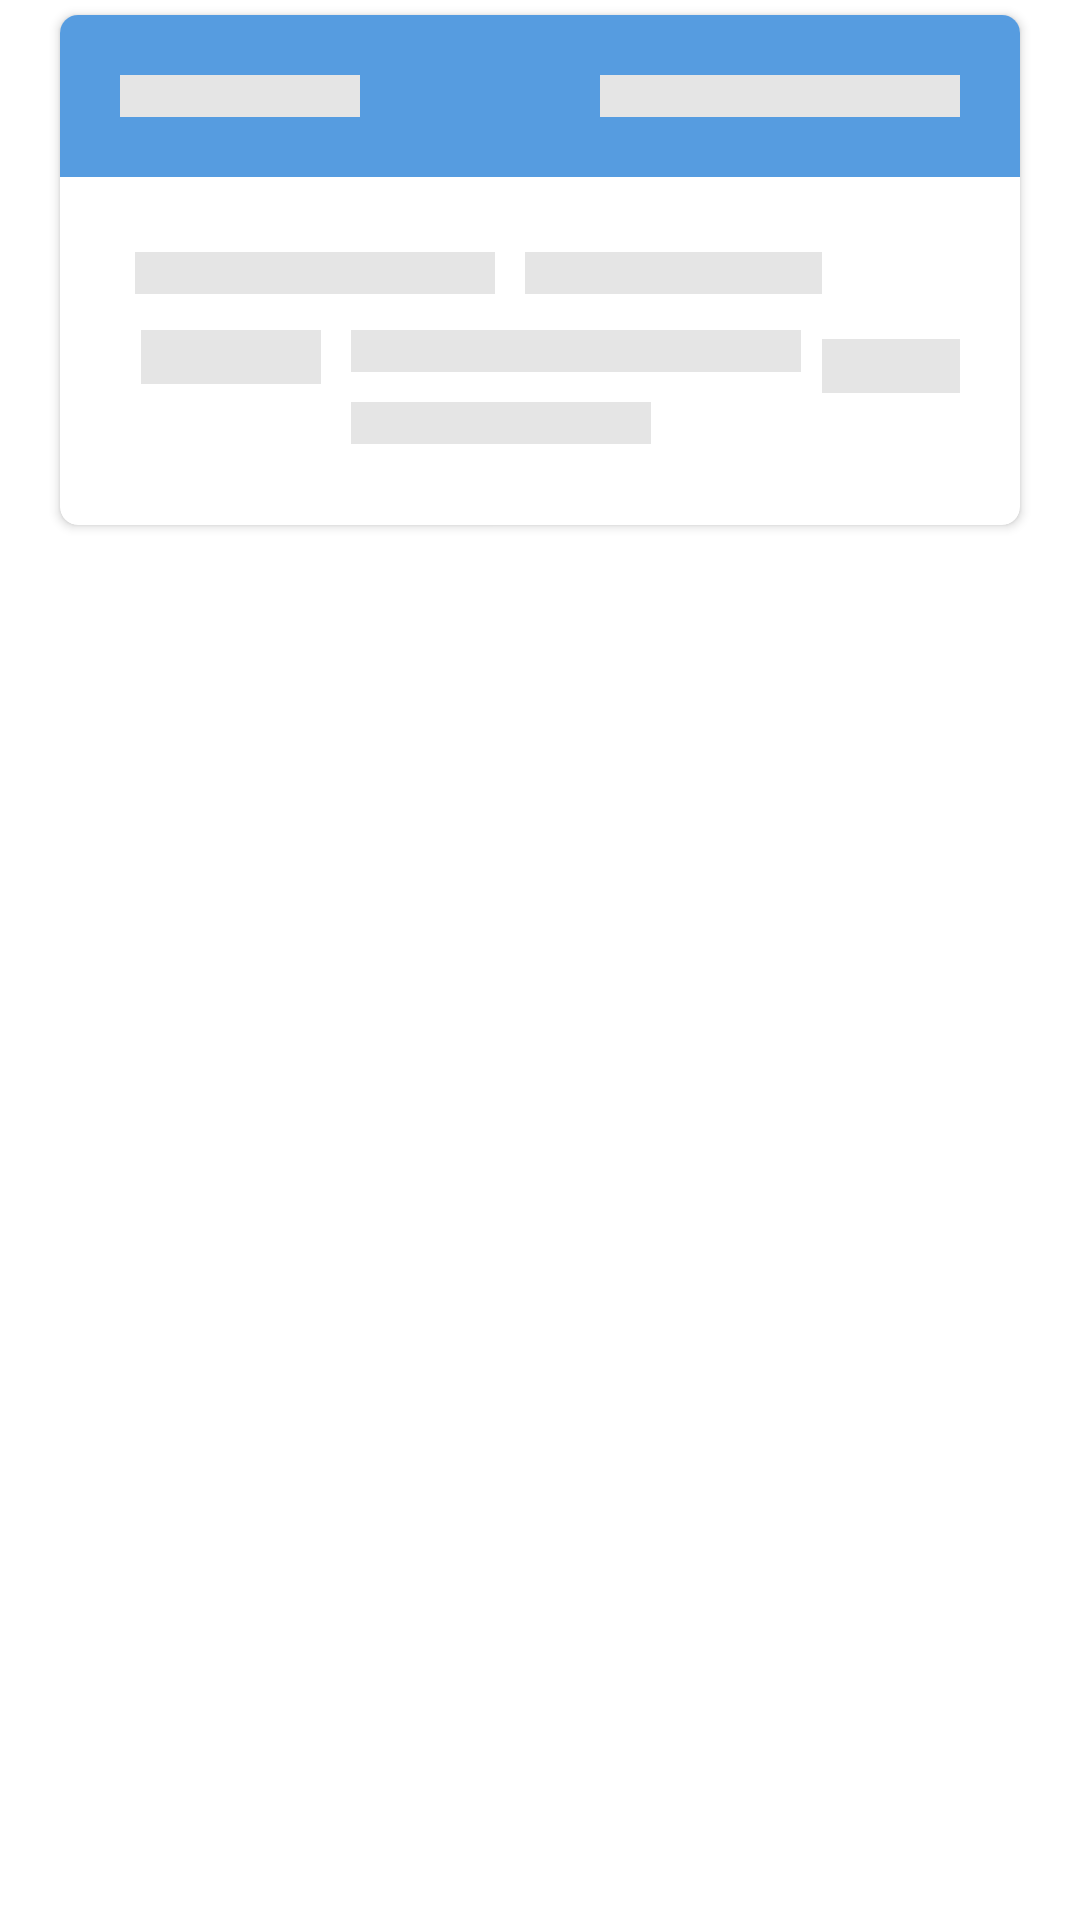

Here is an Android app screen rendered from its layout file. Give the layout XML and the strings, colors and styles it references.
<!-- AndroidManifest.xml: application theme Theme.Ebusantara.NoActionBar -->
<!-- res/layout/layout_demo_grid_ticket.xml -->
<?xml version="1.0" encoding="utf-8"?>
<RelativeLayout xmlns:android="http://schemas.android.com/apk/res/android"
    xmlns:tools="http://schemas.android.com/tools"
    android:layout_width="match_parent"
    android:layout_height="wrap_content"
    xmlns:app="http://schemas.android.com/apk/res-auto"
    android:background="?selectableItemBackground"
    android:orientation="vertical">

    <androidx.cardview.widget.CardView
        android:layout_width="match_parent"
        android:layout_height="wrap_content"
        android:elevation="8dp"
        app:cardCornerRadius="6dp"
        android:layout_marginLeft="20dp"
        android:layout_marginRight="20dp"
        android:layout_marginTop="5dp"
        android:layout_marginBottom="5dp">

        <LinearLayout
            android:layout_width="match_parent"
            android:layout_height="match_parent"
            android:orientation="vertical">

            <LinearLayout
                android:layout_width="match_parent"
                android:layout_height="match_parent"
                android:layout_weight="1"
                android:padding="20dp"
                android:background="@color/primary_light"
                android:orientation="horizontal">

                <View
                    android:layout_width="0dp"
                    android:layout_height="14dp"
                    android:layout_weight="1"
                    android:layout_marginEnd="80dp"
                    android:background="@color/gray_e5"
                    tools:ignore="NestedWeights" />

                <View
                    android:layout_width="120dp"
                    android:layout_height="14dp"
                    android:background="@color/gray_e5"/>
            </LinearLayout>

            <LinearLayout
                android:layout_width="match_parent"
                android:layout_height="match_parent"
                android:layout_weight="1"
                android:padding="20dp"
                android:orientation="horizontal">

                <LinearLayout
                    android:layout_width="0dp"
                    android:layout_height="wrap_content"
                    android:layout_weight="1"
                    android:orientation="vertical"
                    tools:ignore="NestedWeights">

                    <LinearLayout
                        android:layout_width="wrap_content"
                        android:layout_height="match_parent"
                        android:orientation="horizontal">

                        <View
                            android:layout_width="120dp"
                            android:layout_height="14dp"
                            android:layout_margin="5dp"
                            android:background="@color/gray_e5" />

                        <View
                            android:layout_width="100dp"
                            android:layout_height="14dp"
                            android:layout_margin="5dp"
                            android:layout_gravity="bottom"
                            android:background="@color/gray_e5"/>

                    </LinearLayout>

                    <LinearLayout
                        android:layout_width="wrap_content"
                        android:layout_height="0dp"
                        android:layout_weight="1"
                        android:orientation="horizontal"
                        android:padding="2dp">

                        <View
                            android:layout_width="60dp"
                            android:layout_height="18dp"
                            android:layout_margin="5dp"
                            android:background="@color/gray_e5" />

                        <LinearLayout
                            android:layout_width="wrap_content"
                            android:layout_height="wrap_content"
                            android:orientation="vertical">

                            <View
                                android:layout_width="150dp"
                                android:layout_height="14dp"
                                android:layout_margin="5dp"
                                android:layout_gravity="bottom"
                                android:background="@color/gray_e5"/>

                            <View
                                android:layout_width="100dp"
                                android:layout_height="14dp"
                                android:layout_margin="5dp"
                                android:layout_gravity="top"
                                android:background="@color/gray_e5"/>
                        </LinearLayout>

                    </LinearLayout>

                </LinearLayout>

                <View
                    android:layout_width="46dp"
                    android:layout_height="18dp"
                    android:layout_gravity="center"
                    android:layout_marginTop="5dp"
                    android:background="@color/gray_e5"/>

            </LinearLayout>

        </LinearLayout>

    </androidx.cardview.widget.CardView>

</RelativeLayout>
<!-- resources referenced by this layout -->
<resources>
  <color name="gray_e5">#E5E5E5</color>
  <color name="primary_light">#569CE0</color>
  <style name="Theme.Ebusantara.NoActionBar" parent="Theme.MaterialComponents.DayNight.NoActionBar">
          <item name="android:windowNoTitle">true</item>
          <item name="android:windowActionBar">false</item>
      </style>
</resources>
